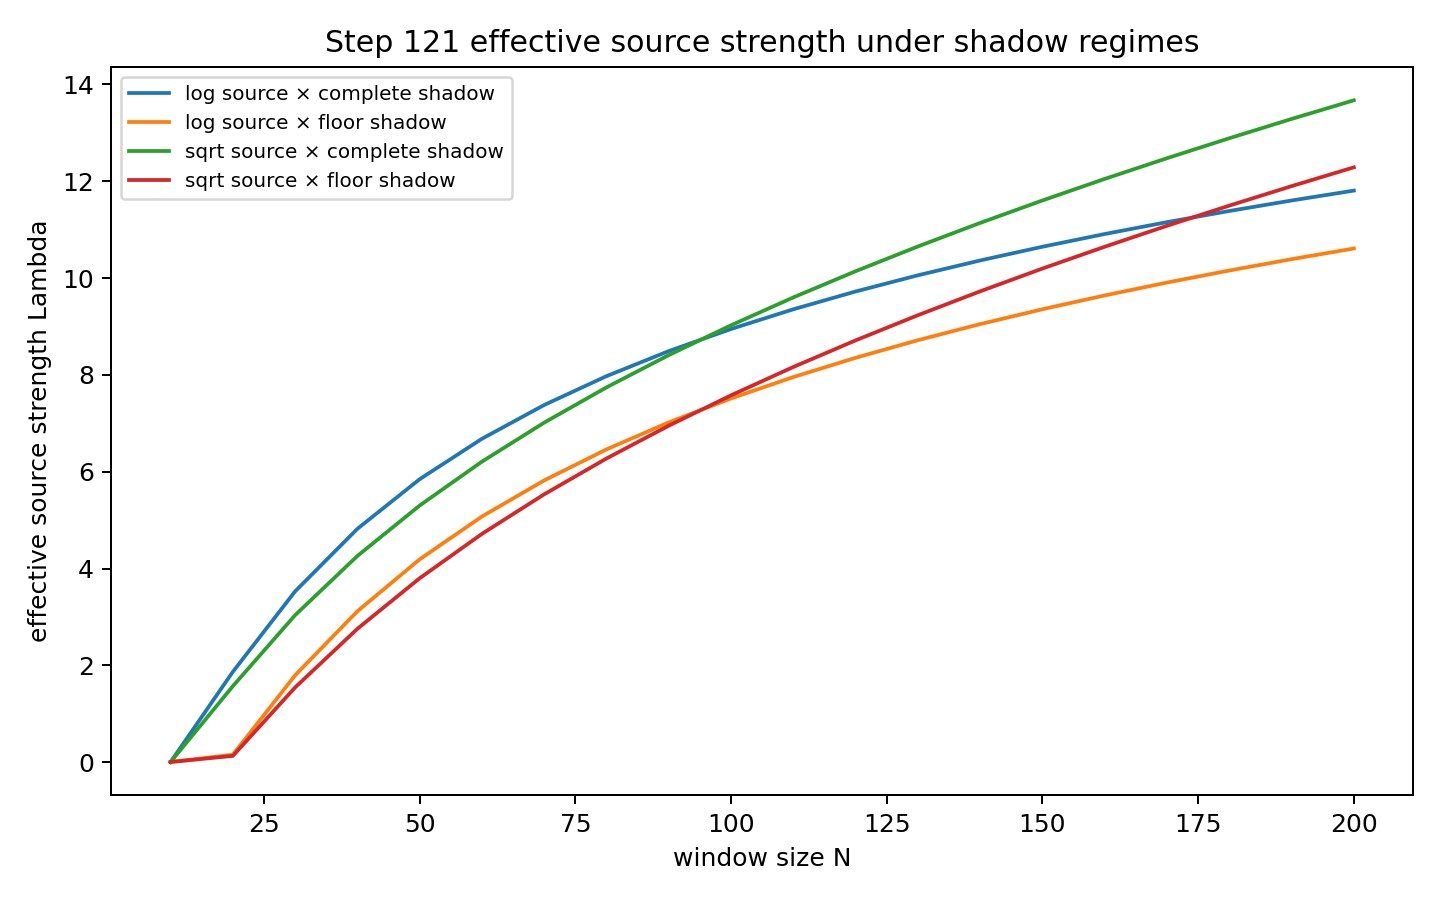

Values plotted in this chart, from the file beside it:
N, gamma_log_power, gamma_sqrt, gamma_moment_like, c_no_floor, c_with_floor, Lambda_log_no_floor, Lambda_log_with_floor, Lambda_sqrt_no_floor, Lambda_sqrt_with_floor
10, 3.713, 3.162, 5.75, 0.001999, 0.001999, 0.007423, 0.007423, 0.006321, 0.006321
20, 5.312, 4.472, 9.269, 0.3519, 0.02973, 1.87, 0.1579, 1.574, 0.1329
30, 6.364, 5.477, 11.79, 0.555, 0.2824, 3.532, 1.797, 3.04, 1.547
40, 7.156, 6.325, 13.79, 0.674, 0.4361, 4.824, 3.121, 4.263, 2.758
50, 7.796, 7.071, 15.46, 0.7501, 0.5378, 5.848, 4.193, 5.304, 3.803
60, 8.335, 7.746, 16.9, 0.8018, 0.6092, 6.683, 5.077, 6.211, 4.719
70, 8.801, 8.367, 18.17, 0.8387, 0.6617, 7.381, 5.823, 7.017, 5.536
80, 9.212, 8.944, 19.31, 0.8659, 0.7016, 7.977, 6.464, 7.745, 6.276
90, 9.581, 9.487, 20.35, 0.8866, 0.7329, 8.494, 7.022, 8.411, 6.953
100, 9.915, 10.0, 21.3, 0.9027, 0.758, 8.95, 7.516, 9.027, 7.58
110, 10.22, 10.49, 22.18, 0.9156, 0.7786, 9.357, 7.957, 9.602, 8.166
120, 10.5, 10.95, 23, 0.926, 0.7956, 9.725, 8.356, 10.14, 8.715
130, 10.76, 11.4, 23.77, 0.9345, 0.8099, 10.06, 8.718, 10.65, 9.235
140, 11.01, 11.83, 24.49, 0.9416, 0.8222, 10.37, 9.051, 11.14, 9.728
150, 11.24, 12.25, 25.17, 0.9476, 0.8327, 10.65, 9.358, 11.61, 10.2
160, 11.45, 12.65, 25.82, 0.9526, 0.8419, 10.91, 9.643, 12.05, 10.65
170, 11.66, 13.04, 26.44, 0.957, 0.8499, 11.16, 9.909, 12.48, 11.08
180, 11.85, 13.42, 27.02, 0.9607, 0.857, 11.39, 10.16, 12.89, 11.5
190, 12.04, 13.78, 27.59, 0.964, 0.8633, 11.6, 10.39, 13.29, 11.9
200, 12.21, 14.14, 28.13, 0.9669, 0.869, 11.81, 10.61, 13.67, 12.29
